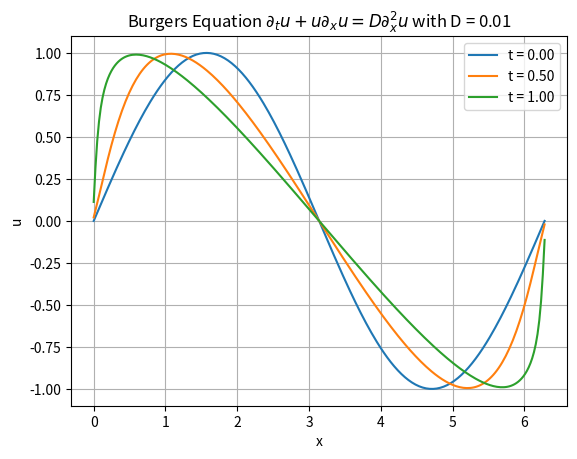

The script that saved this image:
import numpy as np, matplotlib.pyplot as plt
from scipy.fftpack import fft, ifft, fftfreq

# d_t u + u d_x u = D d^2_x u
# d_t u_hat + fft(u d_x u) = - D k^2 u_hat
# d_t u_hat + fft(1 / 2 * d_x u^2) = - D k^2 u_hat
# d_t u_hat - i k / 2 * fft((ifft(u))^2) = - D k^2 u_hat

L = 2*np.pi
N = 256
D = 0.01
ts = [0.0, 0.5, 1.0, 1.5]
dt = 1e-4

x = np.linspace(0, L, N)
u = np.sin(x)
u_hat = fft(u)
tspan = ts[-1]
k = fftfreq(x.size, x[1] - x[0]) * 2 * np.pi
us = []
index = 0
dudx = np.empty(len(u))
t = 0.0
steps = np.ceil(ts[-1] / dt)
i = 0

while t <= tspan:
    print("step =", i, "of", steps)
    u = ifft(u_hat).real
    u_hat += dt * (0.5j * k * fft(u**2) - D * k**2 * u_hat)
    if t >= ts[index]:
        us.append(u)
        index += 1
    i += 1
    t += dt

for t, u in zip(ts, us):
    plt.plot(x, u, label="t = %.2f" % (t,))
plt.xlabel("x")
plt.ylabel("u")
plt.title("Burgers Equation $\partial_t u + u \partial_x u = D \partial^2_x u$ with D = %.2f" % (D,))
plt.legend()
plt.grid()
plt.show()
